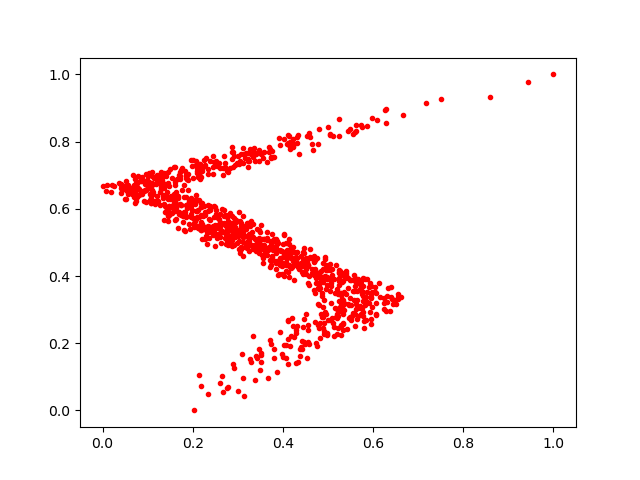

The table this chart was drawn from, first rows:
0.24093127, 0.5350606
0.1567, 0.6112
0.4431, 0.413
0.1369, 0.7058
0.3618, 0.4792
0.4435, 0.2478
0.07883, 0.6621
0.3388, 0.4856
0.2713, 0.5276
0.3546, 0.5115
0.4095, 0.4779
0.2374, 0.6077
0.08195, 0.6396
0.645, 0.318
0.5293, 0.3808
0.2059, 0.614
0.1169, 0.615
0.3878, 0.4974
0.4229, 0.8067
0.4487, 0.1967
0.2215, 0.5538
0.5201, 0.2864
0.5359, 0.3001
0.1462, 0.5633
0.4882, 0.3949
0.3738, 0.4799
0.1188, 0.6732
0.06436, 0.6446
0.4323, 0.4394
0.3455, 0.506
0.5863, 0.3233
0.4906, 0.2357
0.3505, 0.1445
0.4565, 0.4323
0.4871, 0.278
0.4305, 0.4532
0.47, 0.4032
0.4547, 0.2538
0.1801, 0.6353
0.1076, 0.6332
0.574, 0.357
0.3107, 0.5027
0.5513, 0.2679
0.6252, 0.3199
0.3092, 0.1678
0.1676, 0.6323
0.2531, 0.5177
0.3502, 0.1198
0.3874, 0.5027
0.5952, 0.2584
0.5516, 0.314
0.2773, 0.5426
0.5371, 0.3933
0.228, 0.5463
0.1446, 0.7083
0.594, 0.3797
0.334, 0.5548
0.6335, 0.3654
0.3444, 0.4798
0.2751, 0.5309
0.4772, 0.3176
... 951 more rows
